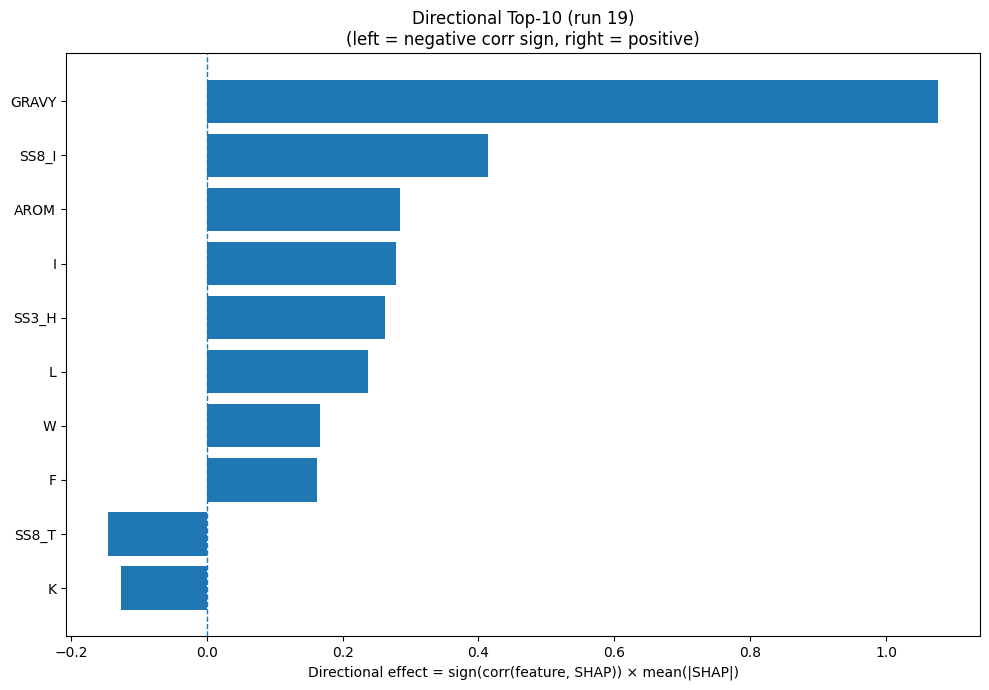

Values plotted in this chart, from the file beside it:
Index, Feature, CorrSign, MeanAbsSHAP, DirectionalEffect
32, GRAVY, 1.0, 1.077, 1.077
26, SS8_I, 1.0, 0.4141, 0.4141
33, AROM, 1.0, 0.2844, 0.2844
7, I, 1.0, 0.2786, 0.2786
20, SS3_H, 1.0, 0.2622, 0.2622
9, L, 1.0, 0.2378, 0.2378
18, W, 1.0, 0.167, 0.167
4, F, 1.0, 0.1618, 0.1618
28, SS8_T, -1.0, 0.146, -0.146
8, K, -1.0, 0.1259, -0.1259
11, N, -1.0, 0.1151, -0.1151
1, C, -1.0, 0.11, -0.11
31, ASA, 1.0, 0.1046, 0.1046
15, S, -1.0, 0.09189, -0.09189
5, G, 1.0, 0.08427, 0.08427
24, SS8_E, -1.0, 0.0792, -0.0792
6, H, -1.0, 0.07691, -0.07691
22, SS3_C, -1.0, 0.07617, -0.07617
23, SS8_H, 1.0, 0.07459, 0.07459
19, Y, 1.0, 0.07458, 0.07458
16, T, 1.0, 0.06999, 0.06999
25, SS8_G, -1.0, 0.06235, -0.06235
21, SS3_E, -1.0, 0.0562, -0.0562
13, Q, -1.0, 0.05341, -0.05341
29, SS8_S, 1.0, 0.04947, 0.04947
30, SS8_-, -1.0, 0.04176, -0.04176
0, A, -1.0, 0.02942, -0.02942
17, V, 1.0, 0.02667, 0.02667
12, P, 1.0, 0.02562, 0.02562
14, R, 1.0, 0.02523, 0.02523
2, D, -1.0, 0.02442, -0.02442
10, M, 1.0, 0.02164, 0.02164
3, E, 1.0, 0.01337, 0.01337
27, SS8_B, 1.0, 0.003172, 0.003172
